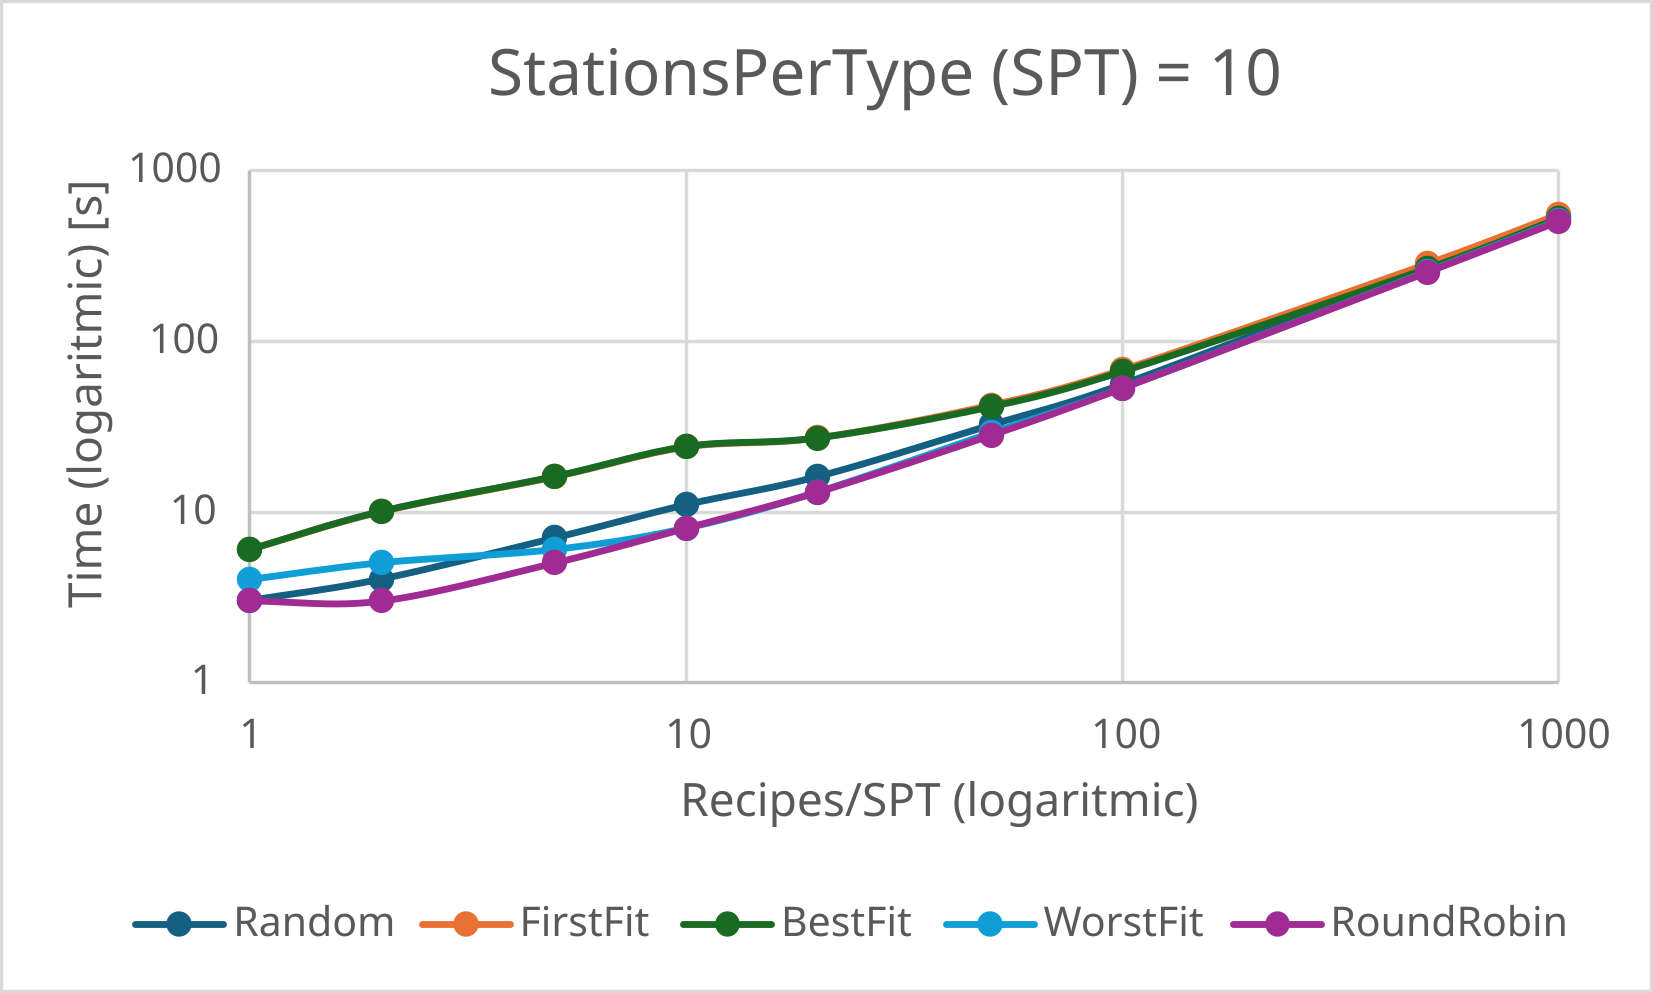

The table this chart was drawn from, first rows:
Size; Size/Stations; Random; FirstFit; BestFit; WorstFit; RoundRobin
10; 1,000; 3,0350; 6,0460; 6,0450; 4,0410; 3,0310
20; 2,000; 4,0510; 10,0660; 10,0990; 5,0630; 3,0230
50; 5,000; 7,0630; 16,1130; 16,1700; 6,0600; 5,0550
100; 10,000; 11,0630; 24,1180; 24,2160; 8,0720; 8,0770
200; 20,000; 16,1540; 27,2170; 27,2020; 13,1300; 13,1090
500; 50,000; 32,4850; 42,3730; 41,3820; 29,1940; 28,2570
1000; 100,000; 56,2310; 68,2960; 66,5220; 53,3900; 53,2990
5000; 500,000; 271,8440; 285,1980; 266,6550; 256,8190; 254,7740
10000; 1000,000; 542,9390; 556,3350; 524,0000; 512,2060; 505,5360
